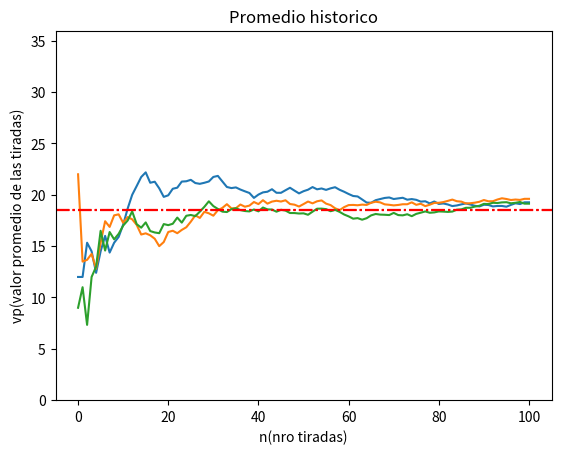

Recreate this plot in Python.
import random
import matplotlib.pyplot as plt
#CTES
FREQ_REL_ESPERADA=1/37
PROMEDIO_ESPERADO = 37/2


#VARIABLES
cantidad_tiradas = 100
corridas = 3
numero_elegido= 3




for _ in range(corridas):
  promedio_historico = []
  freq_rel_historico = []
  valores = []
  for i in range(cantidad_tiradas):
    valor_actual = random.randint(0,36)
    valores.append(valor_actual)
    freq_abs_actual = valores.count(numero_elegido)
    freq_rel_actual= freq_abs_actual/cantidad_tiradas
    freq_rel_historico.append(freq_rel_actual)
    promedio=sum(valores)/(i+1)
    promedio_historico.append(promedio)
  freq_abs = valores.count(numero_elegido)
  freq_rel= freq_abs/cantidad_tiradas
  freq_rel_historico.append(freq_rel)
  promedio = sum(valores)/cantidad_tiradas
  promedio_historico.append(promedio)
  plt.plot(promedio_historico,label="promedio historico")
  plt.title("Promedio historico")
  plt.xlabel("n(nro tiradas)")
  plt.ylabel("vp(valor promedio de las tiradas)")
  plt.axhline(y=PROMEDIO_ESPERADO, color='r', linestyle='-.')
  plt.ylim(0,36)
  plt.show()